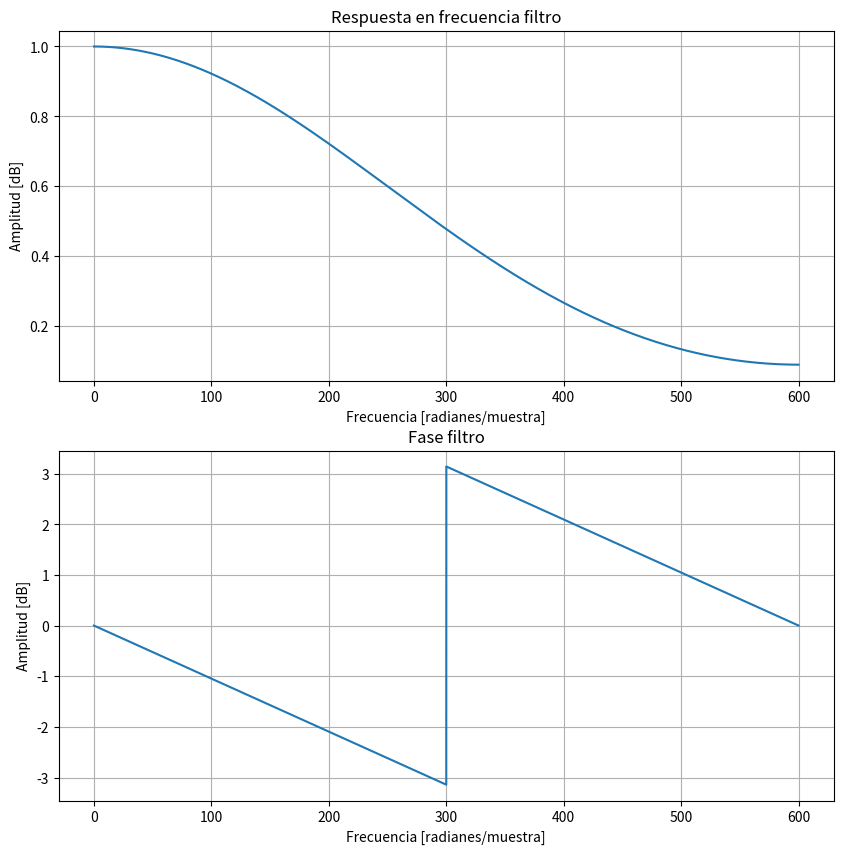
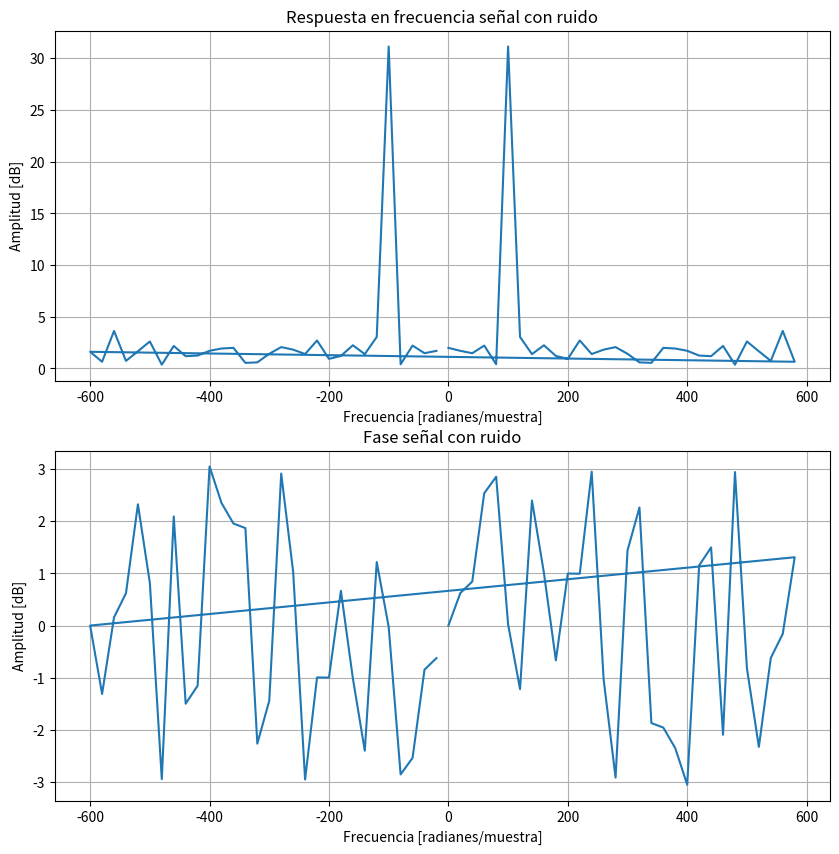
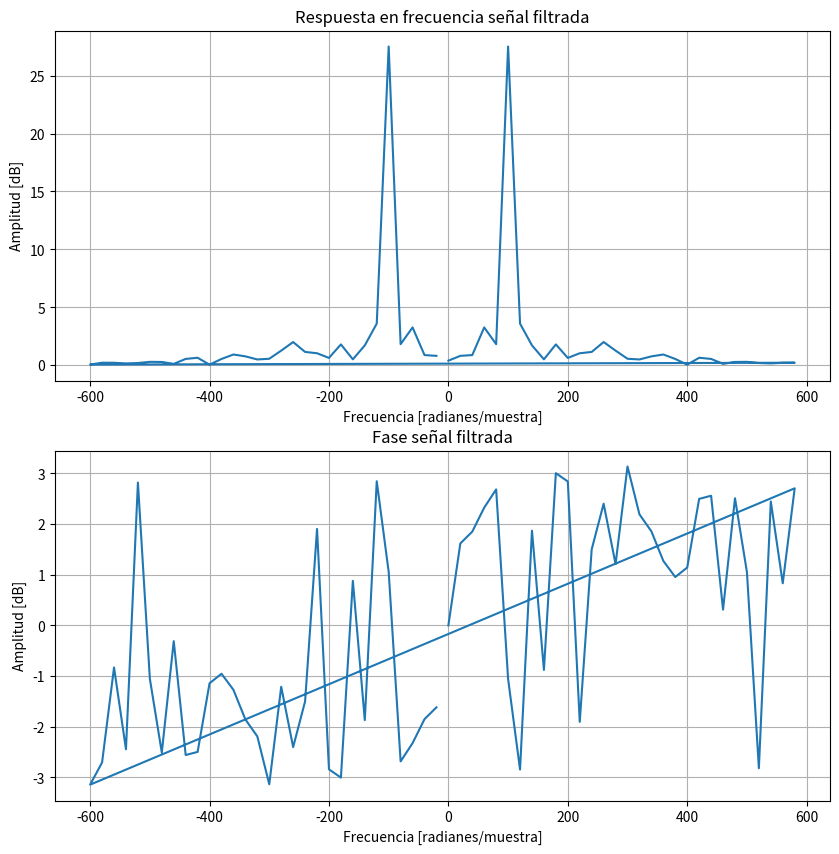
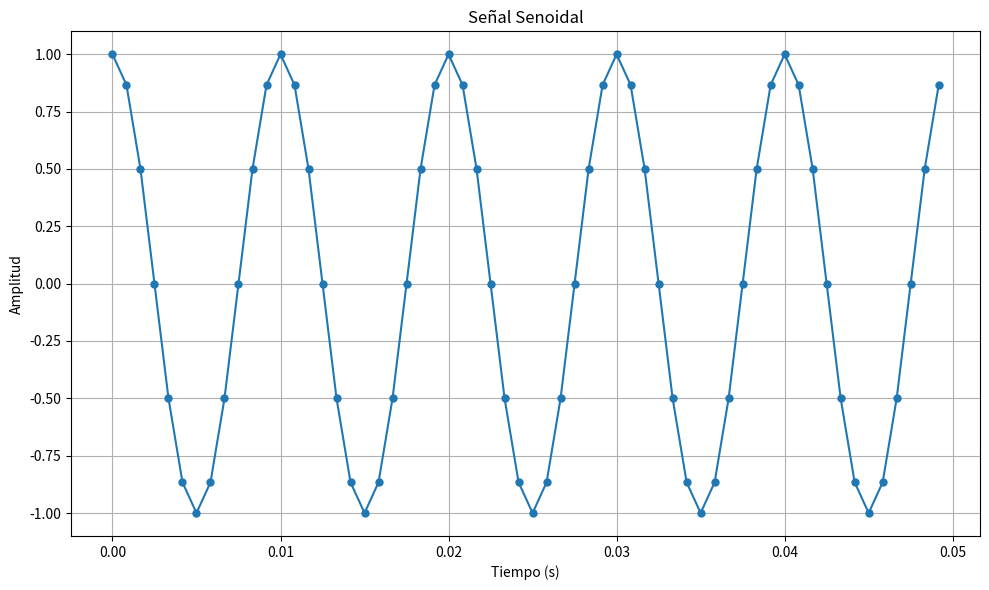
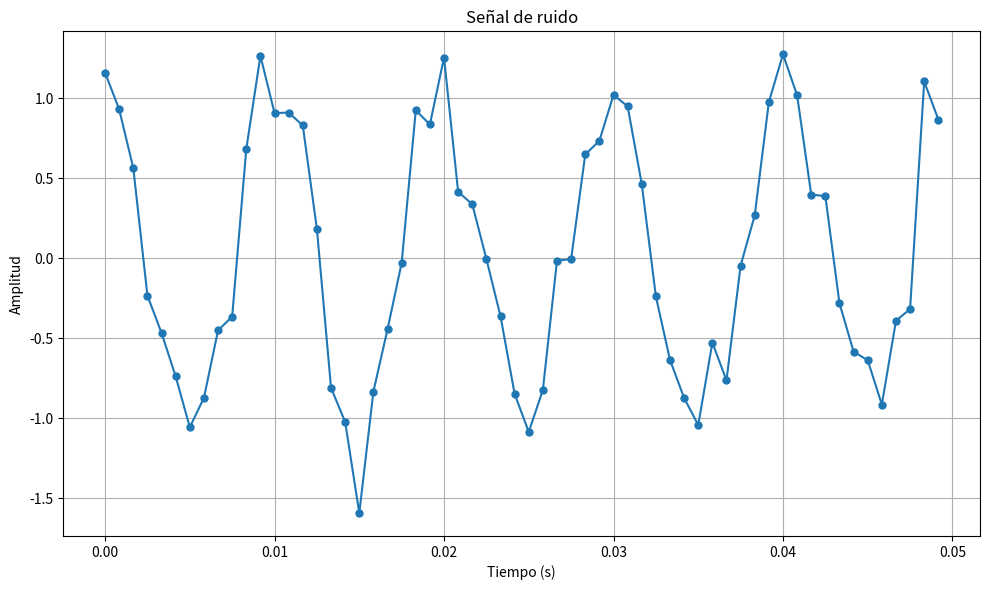
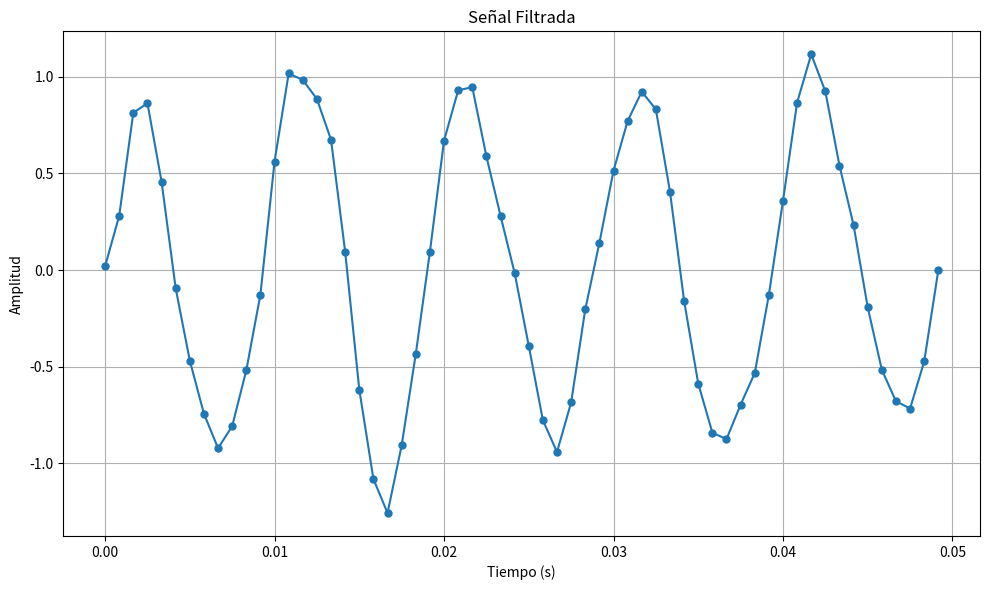

Here is the Python script that generated these plots, in order:
import numpy as np
import matplotlib.pyplot as plt
import math

from scipy.signal import firwin
from scipy.signal import lfilter
from scipy.signal import freqz

#FUNCION GRAFICAR
def graficar_tiempo(tiempos, signal, titulo):
    plt.figure(figsize=(10,6))
    plt.plot(tiempos, signal, '-o', markersize=5, label="Puntos de Muestreo")  # Agregar puntos
    plt.title(titulo)
    plt.xlabel("Tiempo (s)")
    plt.ylabel("Amplitud")
    plt.grid(True)
    plt.tight_layout()
    plt.show()

def graficar_frec(frec, resp, titulo):
    plt.figure(figsize=(10,10))
    plt.subplot(211)
    plt.plot(frec, np.abs(resp))   #Grafica MAGNITUD
    plt.title('Respuesta en frecuencia %s' %titulo)
    plt.xlabel('Frecuencia [radianes/muestra]')
    plt.ylabel('Amplitud [dB]')
    plt.grid()
    
    plt.subplot(212)
    plt.plot(frec, np.angle(resp))  #Grafica FASE
    plt.title('Fase %s' %titulo)
    plt.xlabel('Frecuencia [radianes/muestra]')
    plt.ylabel('Amplitud [dB]')
    plt.grid()
    plt.show()
    
#FUNCION RUIDO
def my_awgn(signal, snr):
    
    # Calcular la potencia de la señal
    signal_power = np.mean(np.abs(signal) ** 2)

    # Calcular la potencia del ruido en función del SNR
    noise_power = signal_power / (10 ** (snr / 10))

    # Generar ruido blanco aditivo gaussiano
    noise = np.random.normal(0, np.sqrt(noise_power), len(signal))

    # Sumar el ruido a la señal
    noisy_signal = signal + noise

    return noisy_signal

#FILTRO FIR
def fir(frecuencia_signal,fs,ruido):
    #Frecuencia de corte
    fco=frecuencia_signal*2
    
    N = round (math.sqrt(((0.885894**2)*(fs**2)/(fco**2))-1))
    
    filter_coefficients = firwin(N, fco, fs=fs, window='hamming')
    
    filtrada = lfilter (filter_coefficients, 1, ruido)
    
    return filtrada, filter_coefficients

#RESPUESTA EN FRECUENCIA Y FASE filtro
def respuesta_filtro(fs, filter_coefficients):
    frequencies, response = freqz(filter_coefficients, worN=8000, fs=fs)
    
    graficar_frec(frequencies, response, 'filtro')
    
    
#RESPUESTA EN FRECUENCIA Y FASE señal
def respuesta_signal(fs, signal, titulo):
    # Calcular la transformada de Fourier de la señal con ruido
    transformada = np.fft.fft(signal)

    #Respuesta en Frecuencia de la Señal con Ruido
    #frecuencias = np.fft.fftfreq(1000, 1/fs)
    frec = np.fft.fftfreq(len(transformada), 1/fs)
    graficar_frec(frec, transformada, titulo)
    
# Parámetros de la señal
f = 100       # Frecuencia de la señal (Hz)
fs = 1200     # Frecuencia de muestreo (Hz)
t_start = 0   # Tiempo de inicio (s)
t_end = 0.05  # Tiempo de finalización (s)

# Generar vector de tiempos
t = np.arange(t_start, t_end, 1/fs)

# Generar señal senoidal
y = np.sin(2 * np.pi * f * t + np.pi/2)

# Genera señal con ruido
noisy_signal = my_awgn(y, snr=10)

# Señal filtrada
signal_filtrada = fir(f,fs,noisy_signal)

# Respuesta en frecuencia filtro
respuesta_filtro(fs, signal_filtrada[1])
# Respuesta en frecuencia señal con ruido y la filtrada
respuesta_signal(fs, noisy_signal,'señal con ruido')
respuesta_signal(fs, signal_filtrada[0],'señal filtrada')

# Graficar
graficar_tiempo(t,y,"Señal Senoidal")
graficar_tiempo(t,noisy_signal,"Señal de ruido")
graficar_tiempo(t,signal_filtrada[0],"Señal Filtrada")

